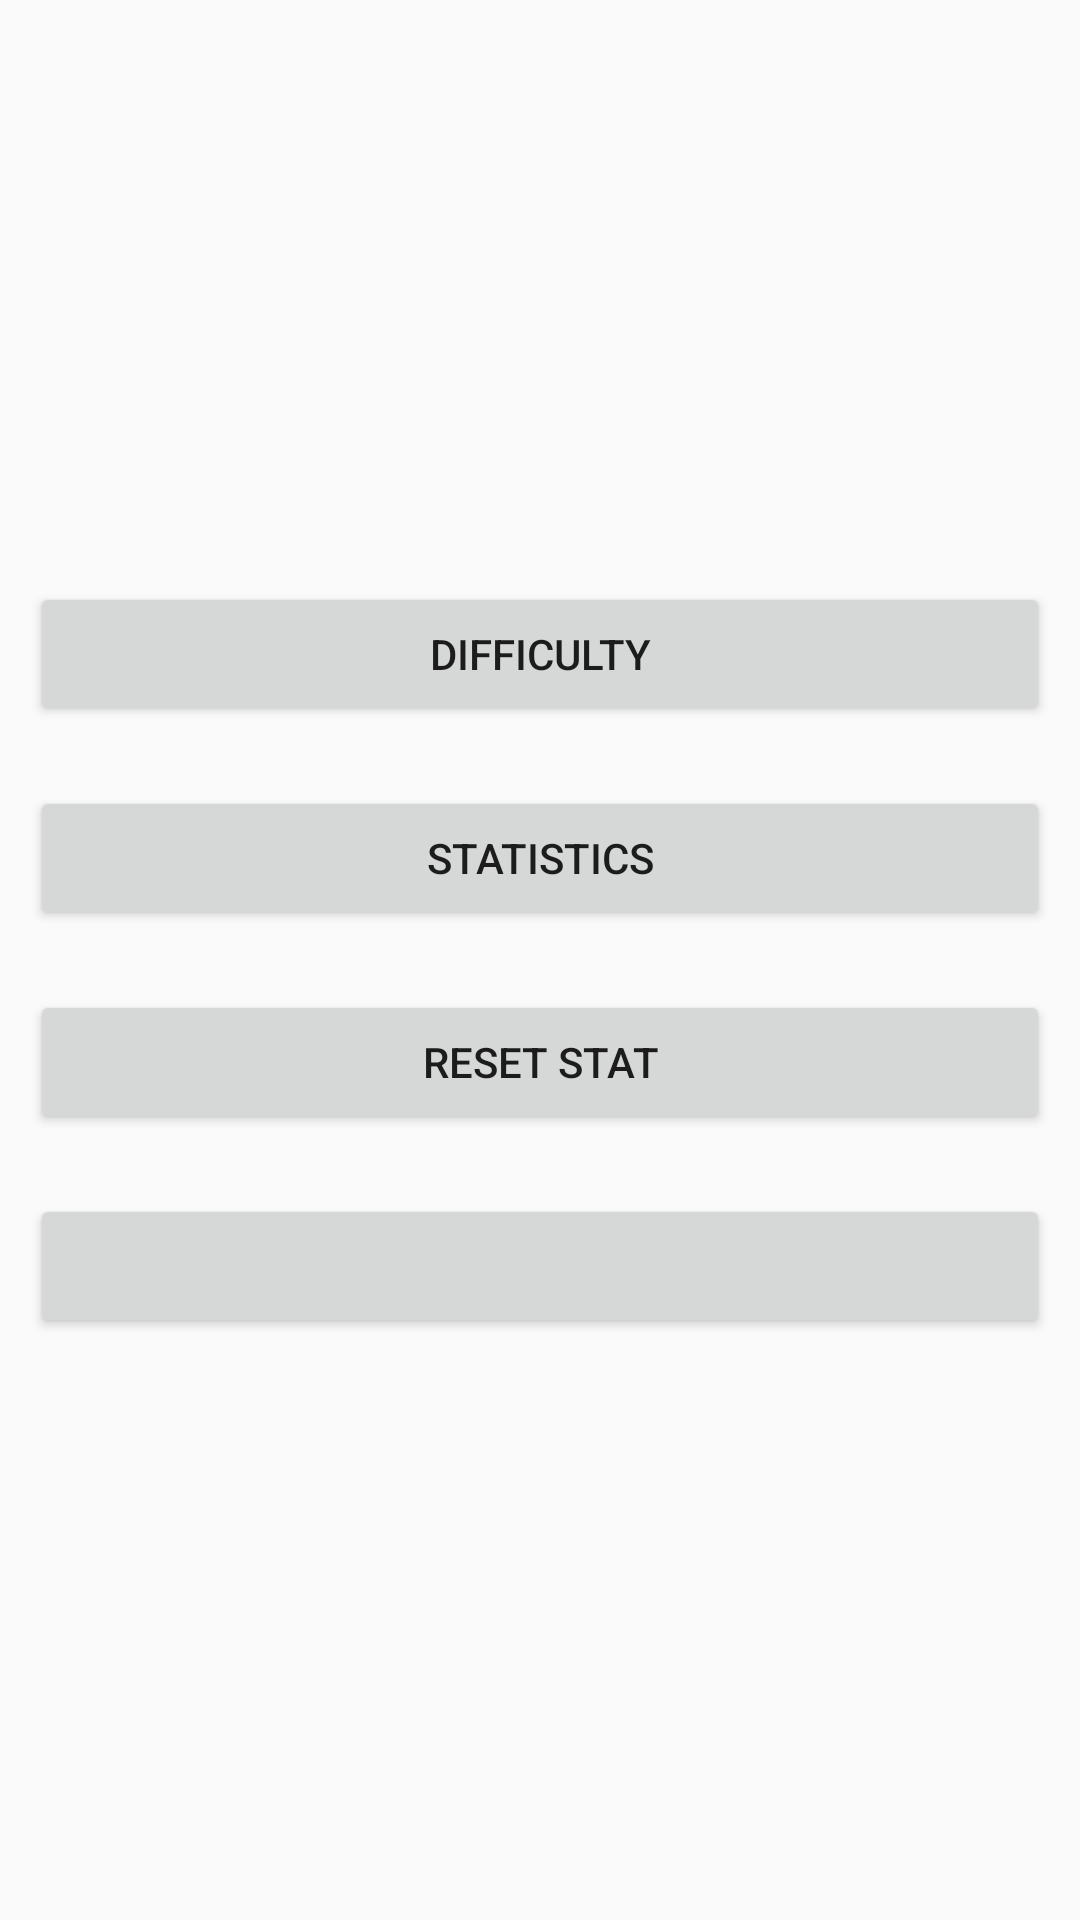

Layout XML and referenced resources for this Android screen:
<!-- AndroidManifest.xml: application theme Theme.Minesweeper -->
<!-- res/layout/menu_page.xml -->
<?xml version="1.0" encoding="utf-8"?>
<LinearLayout xmlns:android="http://schemas.android.com/apk/res/android"
    xmlns:tools="http://schemas.android.com/tools"
    android:layout_width="match_parent"
    android:layout_height="match_parent"
    android:background="@drawable/layout"
    android:orientation="vertical"
    tools:context=".GamePage">

    <ScrollView
        android:layout_width="match_parent"
        android:layout_height="match_parent"
        android:fillViewport="true"
        tools:ignore="UselessParent">

        <LinearLayout
            android:layout_width="match_parent"
            android:layout_height="match_parent"
            android:gravity="center"
            android:orientation="vertical"
            tools:ignore="ScrollViewSize">

            <Button
                android:id="@+id/difficulty"
                android:layout_width="match_parent"
                android:layout_height="wrap_content"
                android:layout_marginStart="10dp"
                android:layout_marginTop="10dp"
                android:layout_marginEnd="10dp"
                android:layout_marginBottom="10dp"
                android:text="@string/difficulty"
                android:textColor="@null"
                tools:ignore="TextContrastCheck" />

            <Button
                android:id="@+id/stat"
                android:layout_width="match_parent"
                android:layout_height="wrap_content"
                android:layout_marginStart="10dp"
                android:layout_marginTop="10dp"
                android:layout_marginEnd="10dp"
                android:layout_marginBottom="10dp"
                android:text="@string/stat"
                android:textColor="@null"
                tools:ignore="TextContrastCheck" />

            <Button
                android:id="@+id/reset_stat"
                android:layout_width="match_parent"
                android:layout_height="wrap_content"
                android:layout_marginStart="10dp"
                android:layout_marginTop="10dp"
                android:layout_marginEnd="10dp"
                android:layout_marginBottom="10dp"
                android:text="@string/reset_stat"
                android:textColor="@null"
                tools:ignore="TextContrastCheck" />

            <Button
                android:id="@+id/back"
                android:layout_width="match_parent"
                android:layout_height="wrap_content"
                android:layout_marginStart="10dp"
                android:layout_marginTop="10dp"
                android:layout_marginEnd="10dp"
                android:layout_marginBottom="10dp"
                android:text="@null"
                android:textColor="@null"
                tools:ignore="TextContrastCheck,SpeakableTextPresentCheck" />

            <Button
                android:id="@+id/another_back"
                android:layout_width="match_parent"
                android:layout_height="wrap_content"
                android:layout_marginStart="10dp"
                android:layout_marginTop="10dp"
                android:layout_marginEnd="10dp"
                android:layout_marginBottom="10dp"
                android:text="@null"
                android:textColor="@null"
                android:visibility="gone"
                tools:ignore="TextContrastCheck,SpeakableTextPresentCheck" />

        </LinearLayout>
    </ScrollView>

</LinearLayout>
<!-- resources referenced by this layout -->
<resources>
  <string name="difficulty">Difficulty</string>
  <string name="reset_stat">Reset Stat</string>
  <string name="stat">Statistics</string>
  <style name="Theme.Minesweeper" parent="Theme.AppCompat.Light.NoActionBar">
          
          <item name="colorPrimary">@color/purple_500</item>
          <item name="colorPrimaryVariant">@color/purple_700</item>
          <item name="colorOnPrimary">@color/white</item>
          
          <item name="colorSecondary">@color/teal_200</item>
          <item name="colorSecondaryVariant">@color/teal_700</item>
          <item name="colorOnSecondary">@color/black</item>
          
          <item name="android:statusBarColor" tools:targetApi="l">?attr/colorPrimaryVariant</item>
          
      </style>
  <color name="purple_500">#FF6200EE</color>
  <color name="purple_700">#FF3700B3</color>
  <color name="white">#FFFFFFFF</color>
  <color name="teal_200">#FF03DAC5</color>
  <color name="teal_700">#FF018786</color>
  <color name="black">#FF000000</color>
</resources>
